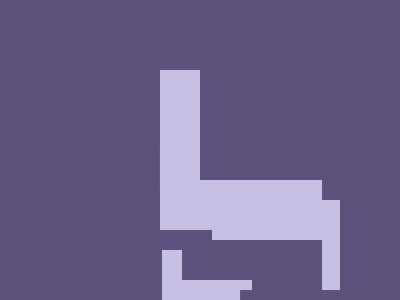

Here is a drawing made with CSS. Write the source that renders it.

<!-- Here added closing tags to format the code properly -->

<!-- Method 1 -->
<p>
<p a></p>
<style>
	* {
		background: #5C507C
	}

	p {
		height: 120;
		width: 40;
		margin: 70 152;
		background: #C7BFE1;
		color: #C7BFE1;
		box-shadow: 40px 40px
	}

	[a] {
		rotate: 90deg;
		height: 180;
		margin: -220 222;
		box-shadow: 40px 100px
	}
</style>

<!-- Method 2 -->

<style>
	* {
		background: #5C507C;

		+* {
			background: #C7BFE1;
			margin: 70 60;
			clip-path: polygon(35.7%50%, 35.7%0, 50%0, 50%25%, 100%25%, 100%50%, 64.3%50%, 64.3%100%, 50%100%, 50%75%, 0%75%, 0%50%)
		}
	}
</style>

<!-- Method 3 -->
<p>
<p a></p>
<style>
	* {
		background: #5C507C
	}

	p {
		border: solid#C7BFE1;
		border-width: 0 40 40 0;
		height: 80;
		width: 100;
		margin: 70 52
	}

	[a] {
		scale: -1;
		margin: -150 192
	}
</style>
